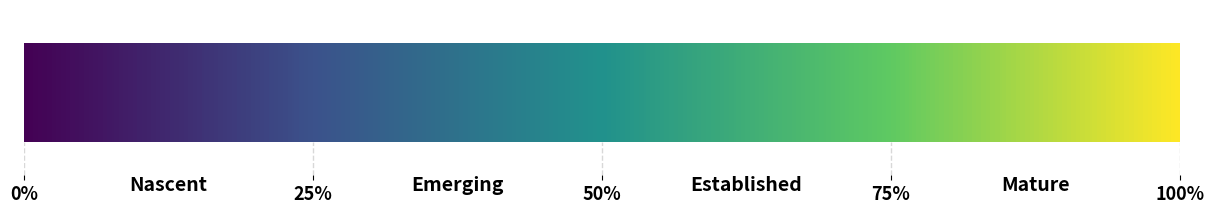

Recreate this plot in Python. (Note: this script raises an exception after producing the figure.)
#%%
"""
Horizontal bar chart with Viridis colormap.
Creates a horizontal bar chart demonstrating the Viridis color gradient.
"""

import matplotlib.pyplot as plt
import matplotlib.colors as mcolors

# Define Viridis color map
VIRIDIS_COLORS = [
    (0.0, '#440154'), (0.25, '#3b528b'), (0.5, '#21918c'), 
    (0.75, '#5ec962'), (1.0, '#fde725')
]

# Create custom colormap from the defined colors
cmap = mcolors.LinearSegmentedColormap.from_list(
    'viridis_custom', 
    [color for _, color in VIRIDIS_COLORS]
)

# Create figure and axis
fig, ax = plt.subplots(figsize=(12, 2))

# Total bar width
total_value = 100
n_segments = 500  # Number of segments for smooth gradient

# Create gradient bar by plotting multiple thin segments
y_position = 0
bar_height = 0.6

for i in range(n_segments):
    # Calculate color for this segment
    color_position = i / (n_segments - 1)
    color = cmap(color_position)
    
    # Create a thin segment
    segment_width = total_value / n_segments
    ax.barh(y_position, segment_width, left=i * segment_width, 
            height=bar_height, color=color, edgecolor='none')

# Customize the plot

# Remove y-axis labels and ticks
ax.set_yticks([])
ax.set_yticklabels([])

# Remove spines (box around plot)
ax.spines['top'].set_visible(False)
ax.spines['right'].set_visible(False)
ax.spines['left'].set_visible(False)
ax.spines['bottom'].set_visible(False)

# Add custom vertical grid lines from bottom to bar
for tick_pos in [0, 25, 50, 75, 100]:
    ax.plot([tick_pos, tick_pos], [-0.5, -bar_height/2], 
            color='gray', alpha=0.3, linestyle='--', linewidth=1)

# Set x-axis limits
ax.set_xlim(0, total_value)
ax.set_ylim(-0.5, 0.5)

# Set custom x-axis ticks at 0, 25%, 50%, 75%, 100%
ax.set_xticks([0, 25, 50, 75, 100])
ax.set_xticklabels(['0%', '25%', '50%', '75%', '100%'], fontsize=13, fontweight='bold')

# Add maturity level labels below the bar
maturity_labels = [
    ('Nascent', 12.5),      # Between 0% and 25%
    ('Emerging', 37.5),     # Between 25% and 50%
    ('Established', 62.5),  # Between 50% and 75%
    ('Mature', 87.5)        # Between 75% and 100%
]

for label, position in maturity_labels:
    ax.text(position, y_position - 0.5, label, 
            ha='center', va='top', 
            fontsize=14, fontweight='bold', 
            color='black')

# Adjust layout to prevent label cutoff with minimal padding
plt.tight_layout(pad=0.2)

# Save the figure
output_path = 'G:/My Drive/World_Bank_DRM/Cat_DDO_DRM_Diagnostic_Dashboard/assets/images/horizontal_bar_viridis.png'
plt.savefig(output_path, dpi=300, bbox_inches='tight')
print(f"Chart saved to: {output_path}")

# Display the plot
plt.show()

# %%
